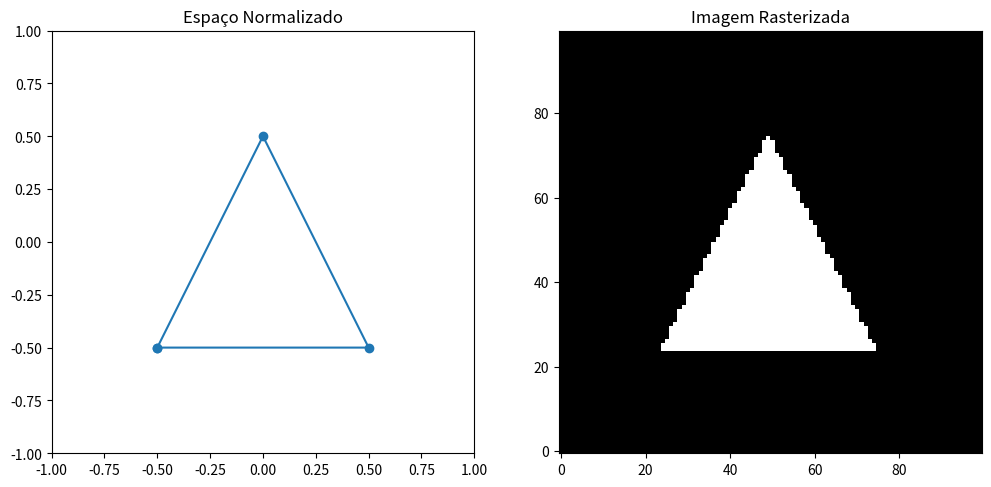

Python code for this plot:
import numpy as np
import matplotlib.pyplot as plt

def normalize_point(x, y, x_min, x_max, y_min, y_max):
    """
    Normaliza um ponto (x, y) para o intervalo [-1, 1] com base nos intervalos fornecidos.
    """
    x_normalized = 2 * (x - x_min) / (x_max - x_min) - 1
    y_normalized = 2 * (y - y_min) / (y_max - y_min) - 1
    return x_normalized, y_normalized

def rasterize_polygon(vertices, width, height):
    """
    Rasteriza um polígono em uma imagem de resolução (width, height) usando o algoritmo de cruzamento.
    """
    # Normaliza os pontos
    normalized_vertices = [normalize_point(x, y, -1, 1, -1, 1) for x, y in vertices]
    # Converte os pontos normalizados para a resolução da imagem
    vertices = [(int((x + 1) * (width - 1) / 2), int((y + 1) * (height - 1) / 2)) for x, y in normalized_vertices]
    
    image = np.zeros((height, width), dtype=np.uint8)
    num_vertices = len(vertices)
    
    # Preenchimento de scanline
    for y in range(height):
        intersections = []
        for i in range(num_vertices):
            x0, y0 = vertices[i]
            x1, y1 = vertices[(i + 1) % num_vertices]
            
            # Verifica se a linha cruza a linha horizontal na coordenada y
            if min(y0, y1) <= y <= max(y0, y1):
                if y0 != y1:
                    x_intersection = x0 + (y - y0) * (x1 - x0) / (y1 - y0)
                    intersections.append(x_intersection)
        
        intersections.sort()
        
        # Preenche os pixels entre os pontos de interseção
        for i in range(0, len(intersections), 2):
            x_start = int(round(intersections[i]))
            x_end = int(round(intersections[i + 1]))
            if 0 <= x_start < width and 0 <= x_end < width:
                image[y, x_start:x_end + 1] = 1
    
    return image

def plot_rasterized_image(image, ax):
    """
    Plota a imagem rasterizada.
    """
    ax.clear()
    ax.imshow(image, cmap='gray', origin='lower')
    ax.set_title('Imagem Rasterizada')

def plot_normalized_polygon(vertices, ax):
    """
    Plota o polígono em um espaço normalizado [-1, 1].
    """
    ax.clear()
    vertices.append(vertices[0])  # Fecha o polígono
    xs, ys = zip(*vertices)
    ax.plot(xs, ys, marker='o')
    ax.set_xlim(-1, 1)
    ax.set_ylim(-1, 1)
    ax.set_aspect('equal')
    ax.set_title('Espaço Normalizado')

def main():
    width, height = 100, 100
    
    # Defina os vértices do triângulo equilátero
    vertices = [(-0.5, -0.5), (0.5, -0.5), (0, 0.5)]
    
    # Rasterize the triangle
    image = rasterize_polygon(vertices, width, height)
    
    # Plot
    fig, ax = plt.subplots(1, 2, figsize=(12, 6))
    plot_normalized_polygon(vertices, ax[0])
    plot_rasterized_image(image, ax[1])
    plt.show()

if __name__ == "__main__":
    main()
